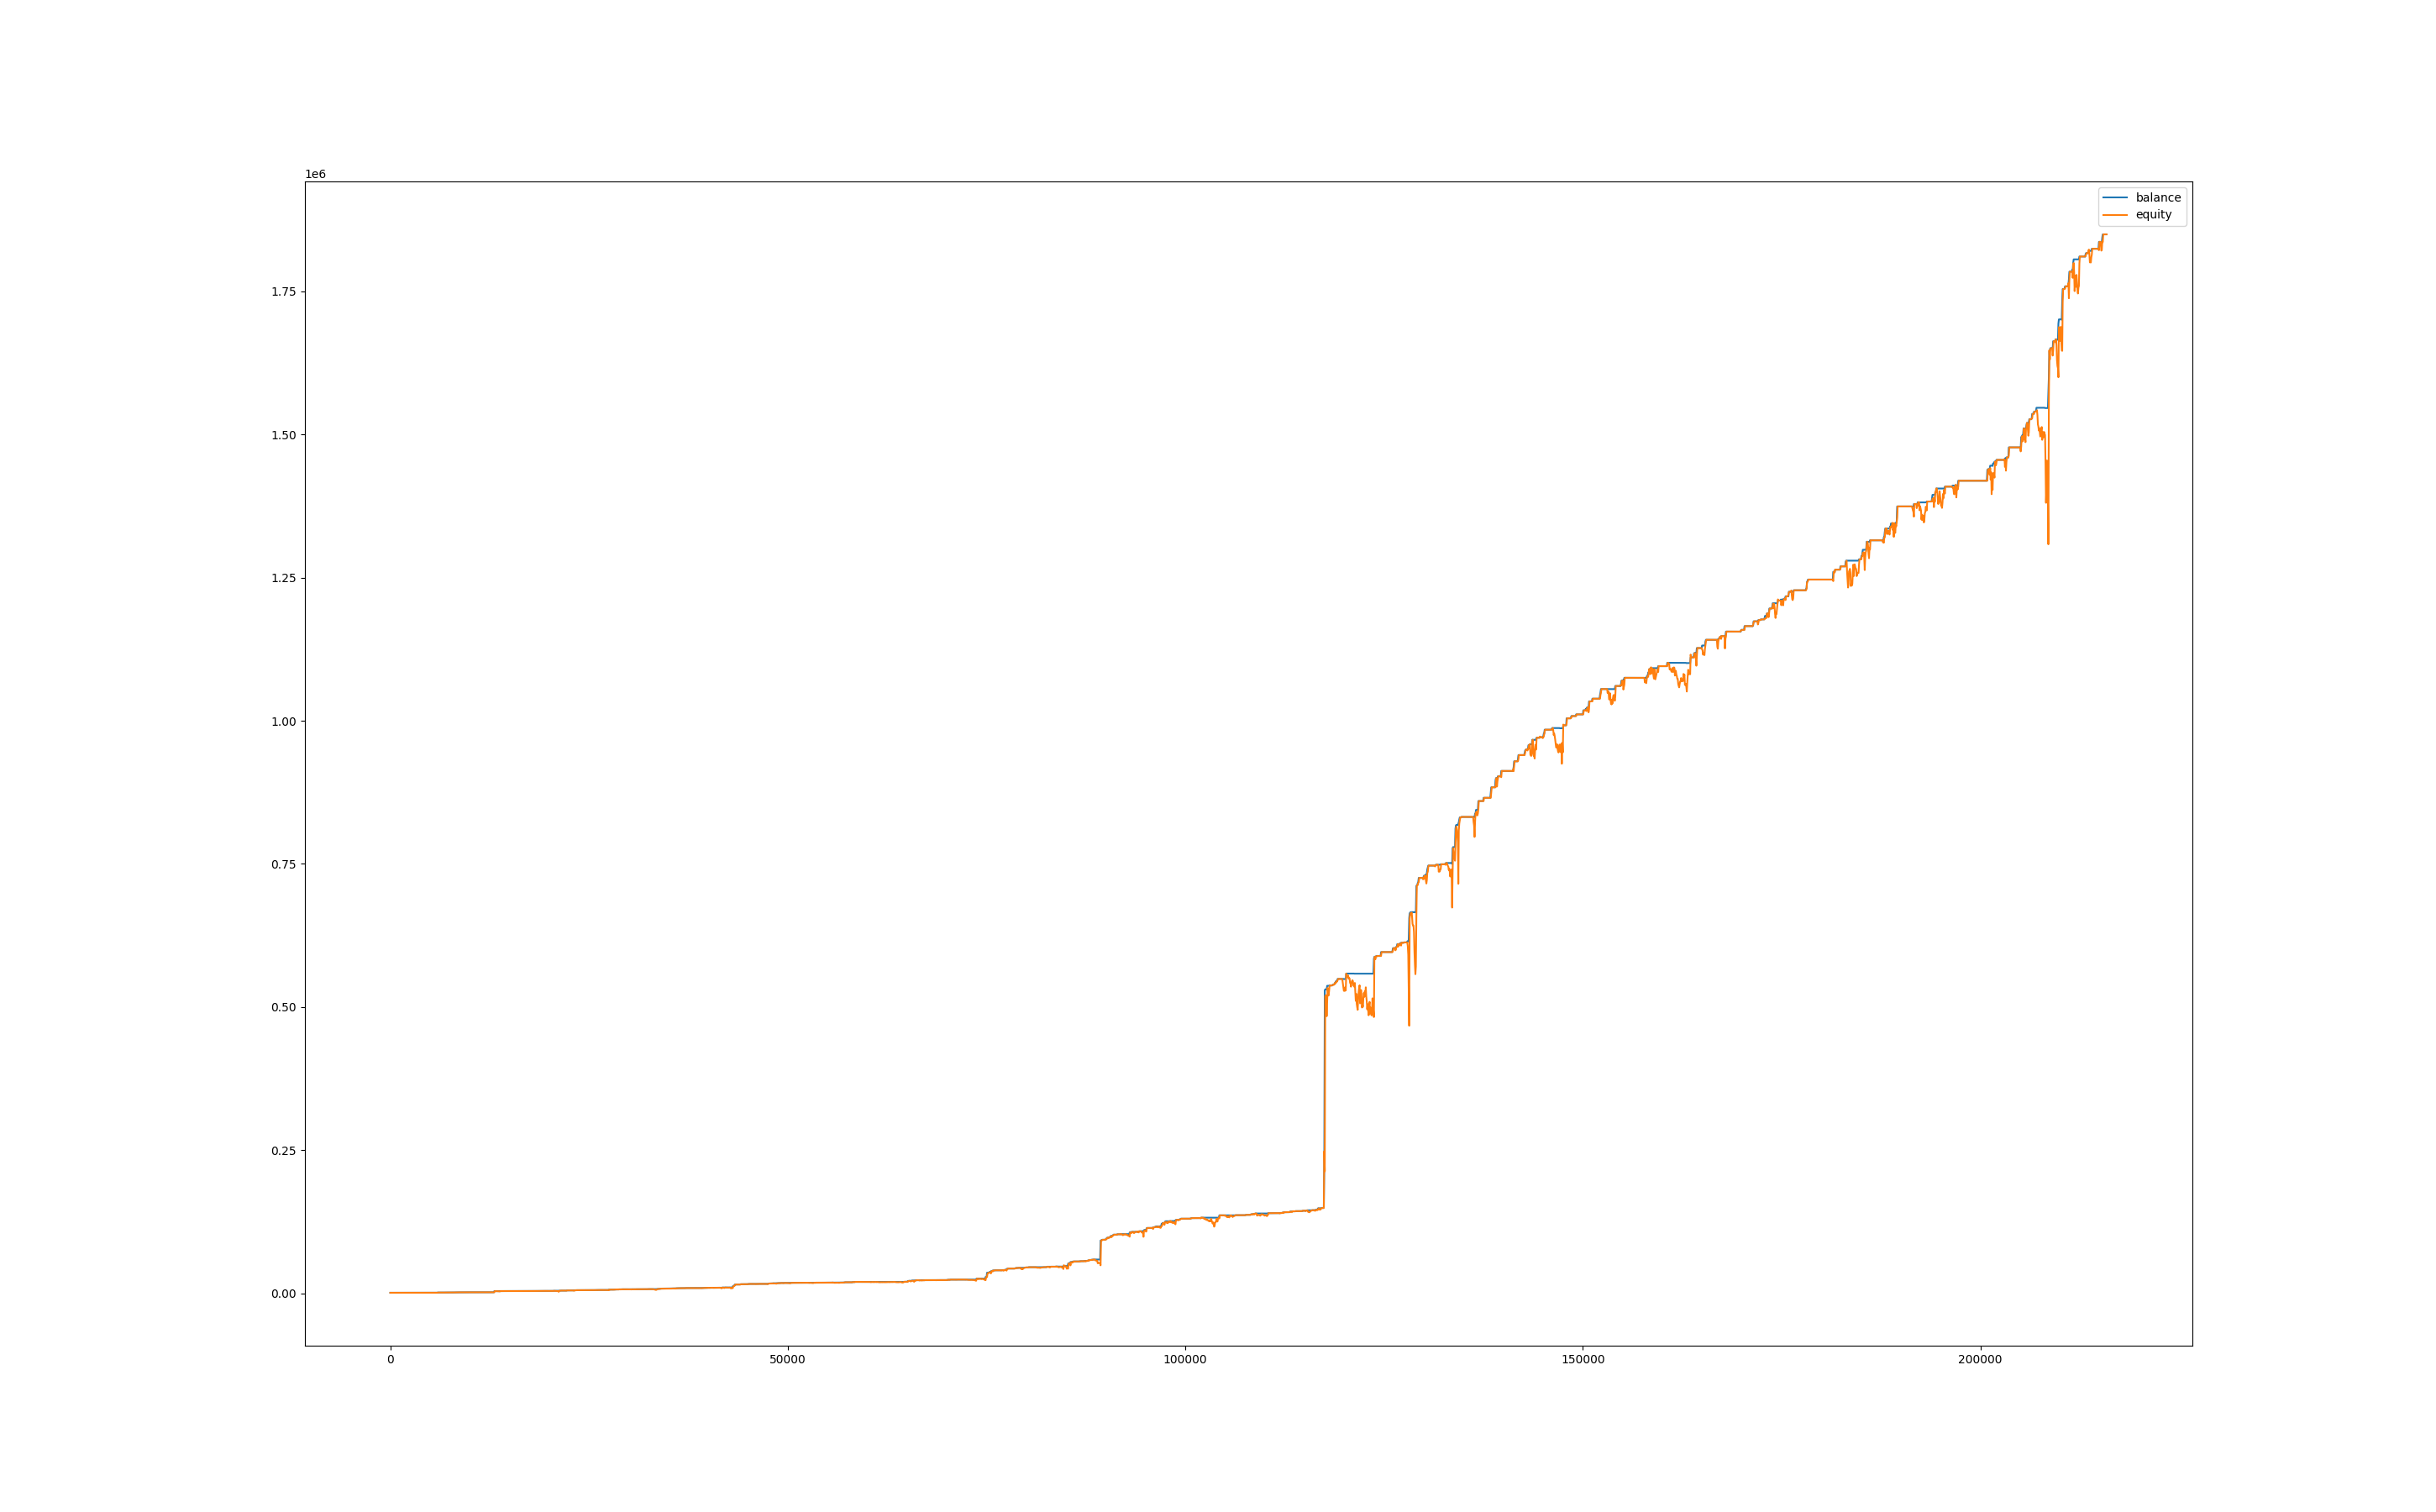

Data behind this chart, as committed beside it:
, balance, equity, balance_btc, equity_btc
0, 1003, 1000, 0.0, 0.0
60, 1003, 996.3, 0.0, -6.923
120, 1004, 994.4, 0.0, -8.843
180, 1004, 1004, 0.0, 0.0
240, 1004, 1001, 0.0, -2.871
300, 1004, 995.1, 0.0, -9.112
360, 1004, 985.7, 0.0, -18.49
420, 1004, 984.4, 0.0, -19.78
480, 1004, 985.7, 0.0, -18.55
540, 1004, 981.1, 0.0, -23.15
600, 1004, 986.8, 0.0, -17.43
660, 1004, 996.4, 0.0, -7.794
720, 1006, 1003, 0.0, -1.494
780, 1006, 1006, 0.0, 0.0
840, 1006, 1006, 0.0, 0.0
900, 1007, 1006, 0.0, 0.0
960, 1008, 1002, 0.0, -4.694
1020, 1008, 1000, 0.0, -7.73
1080, 1010, 1004, 0.0, -3.955
1140, 1010, 1010, 0.0, 0.0
1200, 1010, 1010, 0.0, 0.0
1260, 1010, 1010, 0.0, 0.0
1320, 1010, 1010, 0.0, 0.0
1380, 1010, 1010, 0.0, 0.0
1440, 1010, 1010, 0.0, 0.0
1500, 1010, 1010, 0.0, 0.0
1560, 1010, 1010, 0.0, 0.0
1620, 1010, 1010, 0.0, 0.0
1680, 1010, 1010, 0.0, 0.0
1740, 1010, 1010, 0.0, 0.0
1800, 1010, 1010, 0.0, 0.0
1860, 1010, 1010, 0.0, 0.0
1920, 1009, 1010, 0.0, 0.0
1980, 1013, 1013, 0.0, 3.18
2040, 1015, 1016, 0.0, 2.878
2100, 1016, 1016, 0.0, 1.413
2160, 1016, 1016, 0.0, 0.0
2220, 1016, 1016, 0.0, 0.0
2280, 1018, 1016, 0.0, 0.0
2340, 1026, 1018, 0.0, 0.0
2400, 1039, 1026, 0.0, 0.0
2460, 1044, 1041, 0.0, 1.39
2520, 1044, 1044, 0.0, 0.0
2580, 1044, 1044, 0.0, 0.4758
2640, 1044, 1039, 0.0, -4.967
2700, 1044, 1041, 0.0, -3.063
2760, 1044, 1039, 0.0, -4.283
2820, 1047, 1039, 0.0, -4.402
2880, 1050, 1049, 0.0, 2.83
2940, 1050, 1042, 0.0, -8.253
3000, 1055, 1043, 0.0, -6.59
3060, 1061, 1055, 0.0, 0.0
3120, 1061, 1061, 0.0, 0.0
3180, 1061, 1061, 0.0, 0.0
3240, 1061, 1061, 0.0, 0.0
3300, 1061, 1061, 0.0, 0.0
3360, 1061, 1061, 0.0, 0.0
3420, 1063, 1058, 0.0, -2.652
3480, 1063, 1063, 0.0, 0.0
3540, 1074, 1066, 0.0, 3.061
... 3,539 more rows
